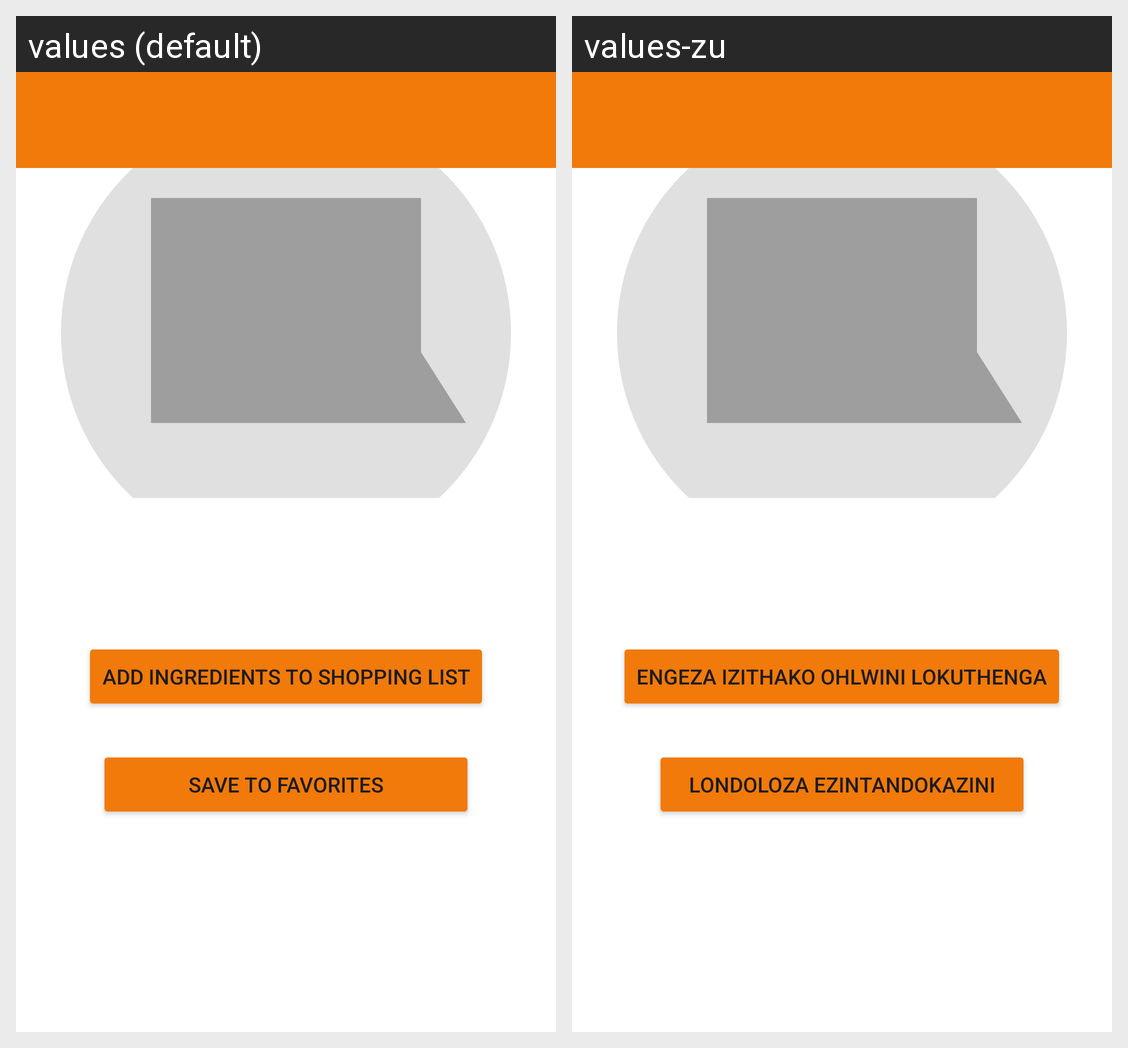

This grid shows one Android layout under two languages. Give, for every string resource on the screen, its name, the default text and each shown locale's text.
Android screen res/layout/activity_recipe_detail.xml rendered under 2 locales, left to right: values (default), values-zu. Device: Nexus 5 (rendered at 1080×1920; each locale shown at half size, 540×960, under a caption strip naming it); theme Theme.CookBook.
Strings drawn on this screen, with the default value and each locale's value (text and hints the layout hard-codes, and strings that could not be matched under every locale, appear in the picture but are not listed):

add_ingredients_to_shopping_list
  values: Add Ingredients to Shopping List
  values-zu: Engeza izithako ohlwini lokuthenga

save_to_favorites
  values: Save to Favorites
  values-zu: Londoloza ezintandokazini
